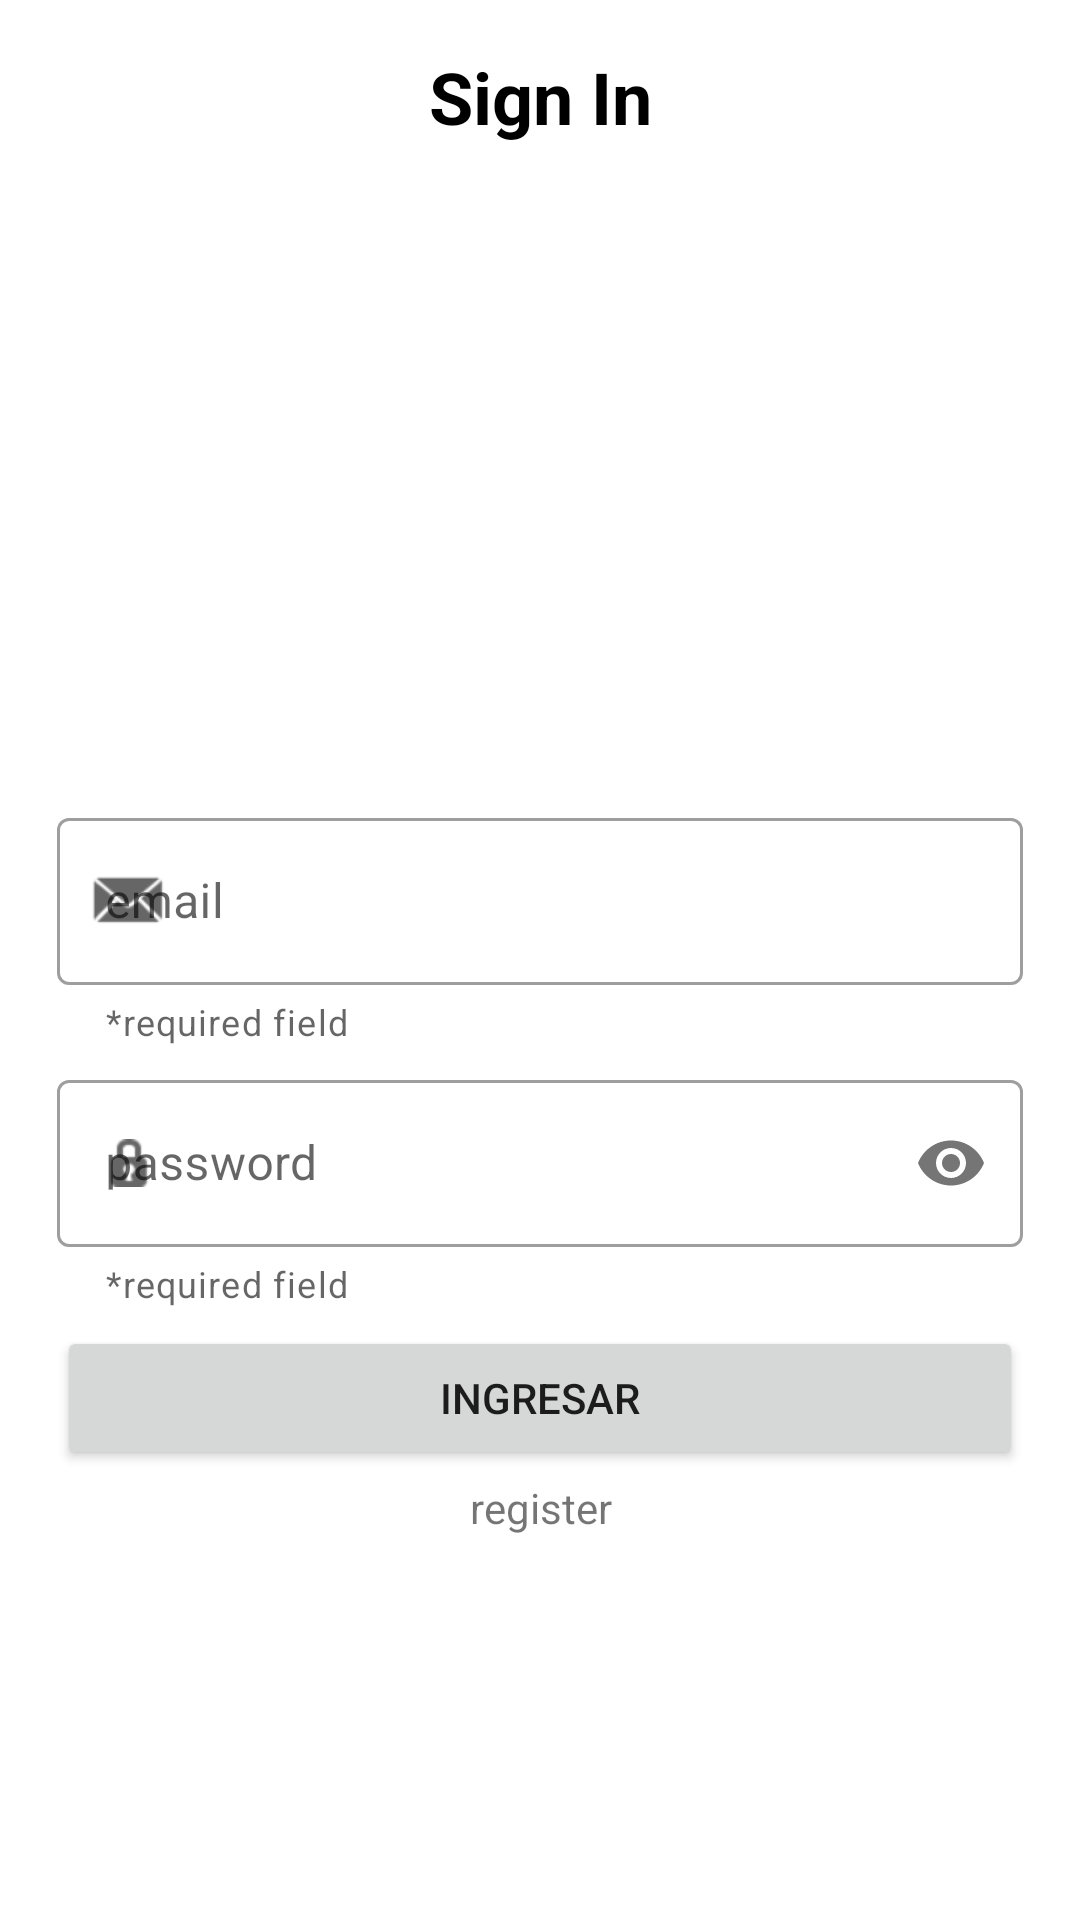

Reconstruct the res/layout file that produces this screen, plus the resources it refers to.
<!-- AndroidManifest.xml: application theme Theme.MisSeriesApp -->
<!-- res/layout/activity_login.xml -->
<?xml version="1.0" encoding="utf-8"?>
<ScrollView xmlns:android="http://schemas.android.com/apk/res/android"
    xmlns:app="http://schemas.android.com/apk/res-auto"
    xmlns:tools="http://schemas.android.com/tools"
    android:layout_width="match_parent"
    android:layout_height="match_parent"
    android:layout_marginTop="0dp"
    android:orientation="vertical"
    android:padding="0dp"
    tools:context=".ui.login.SignInActivity">

    <LinearLayout
        android:id="@+id/signUpLinearLayaout"
        android:layout_width="match_parent"
        android:layout_height="wrap_content"
        android:layout_marginTop="0dp"
        android:orientation="vertical"
        android:padding="16dp">

        <TextView
            android:id="@+id/titleTextView"
            android:layout_width="match_parent"
            android:layout_height="wrap_content"
            android:text="@string/Sign_in"
            android:textAlignment="center"
            android:textColor="@color/black"
            android:textSize="24sp"
            android:textStyle="bold" />

        <ImageView
            android:id="@+id/logoImageView"
            android:layout_width="200dp"
            android:layout_height="200dp"
            android:layout_gravity="center"
            android:layout_marginTop="16dp"
            android:contentDescription="@string/app_name"
            app:srcCompat="@drawable/logo" />

        <com.google.android.material.textfield.TextInputLayout
            android:id="@+id/emailTextInputLayout"
            style="@style/Widget.MaterialComponents.TextInputLayout.OutlinedBox"
            android:layout_width="match_parent"
            android:layout_height="wrap_content"
            android:layout_margin="3dp"
            app:helperText="@string/required_field"
            app:startIconDrawable="@android:drawable/sym_action_email">

            <com.google.android.material.textfield.TextInputEditText
                android:id="@+id/emailEditText"
                android:layout_width="match_parent"
                android:layout_height="wrap_content"
                android:hint="@string/input_email_signup"
                android:inputType="textEmailAddress"
                android:textColorHint="#616161" />
        </com.google.android.material.textfield.TextInputLayout>

        <com.google.android.material.textfield.TextInputLayout
            android:id="@+id/passwordTextInputLayout"
            style="@style/Widget.MaterialComponents.TextInputLayout.OutlinedBox"
            android:layout_width="match_parent"
            android:layout_height="wrap_content"
            android:layout_margin="3dp"
            app:helperText="@string/required_field"
            app:passwordToggleEnabled="true"
            app:startIconDrawable="@android:drawable/ic_secure">

            <com.google.android.material.textfield.TextInputEditText
                android:id="@+id/passwordEditText"
                android:layout_width="match_parent"
                android:layout_height="wrap_content"
                android:hint="@string/input_password_signup"
                android:inputType="textPassword"
                android:textColorHint="#616161" />
        </com.google.android.material.textfield.TextInputLayout>


        <Button
            android:id="@+id/button"
            android:layout_width="match_parent"
            android:layout_height="wrap_content"
            android:layout_marginStart="3dp"
            android:layout_marginTop="3dp"
            android:layout_marginEnd="3dp"
            android:layout_marginBottom="3dp"
            android:text="@string/ingresar" />

        <TextView
            android:id="@+id/registerTextView"
            android:layout_width="match_parent"
            android:layout_height="wrap_content"
            android:textAlignment="center"
            android:text="@string/boton_register_signup"/>

    </LinearLayout>
</ScrollView>
<!-- resources referenced by this layout -->
<resources>
  <string name="Sign_in">Sign In</string>
  <string name="app_name">Mis Series</string>
  <string name="boton_register_signup">register</string>
  <string name="ingresar">ingresar</string>
  <string name="input_email_signup">email</string>
  <string name="input_password_signup">password</string>
  <string name="required_field">*required field</string>
  <style name="Theme.MisSeriesApp" parent="Theme.MaterialComponents.DayNight.DarkActionBar">
          
          <item name="colorPrimary">#E6D009</item>
          <item name="colorPrimaryVariant">#BF7911</item>
          <item name="colorOnPrimary">@color/white</item>
          
          <item name="colorSecondary">@color/teal_200</item>
          <item name="colorSecondaryVariant">@color/teal_700</item>
          <item name="colorOnSecondary">@color/black</item>
          
          <item name="android:statusBarColor">?attr/colorPrimaryVariant</item>
          
      </style>
  <!-- not gathered from this repository: default colours our renderer supplied (Android Studio template values) -->
  <color name="teal_200">#FF03DAC5</color>
  <color name="teal_700">#FF018786</color>
  <color name="black">#FF000000</color>
  <color name="white">#FFFFFFFF</color>
</resources>
